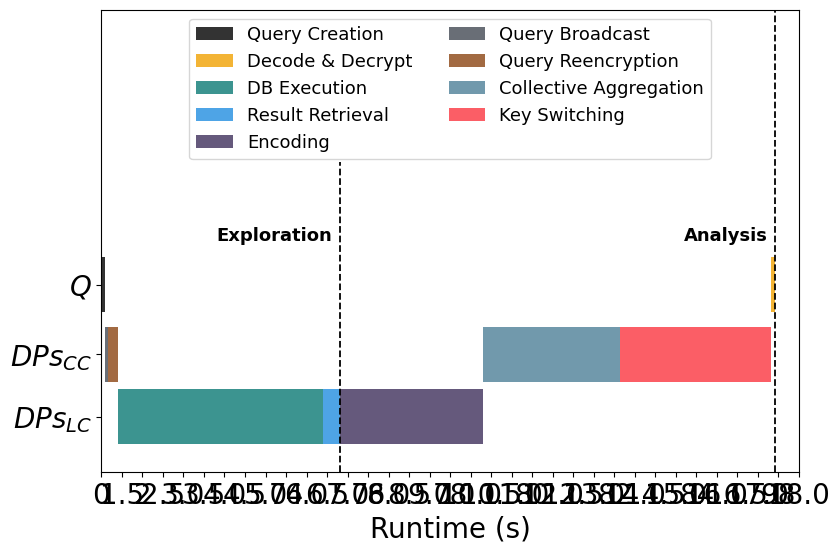

Reproduce this figure in Python.
import matplotlib.pyplot as plt
import pandas as pd
import numpy as np

font = {'family': 'Bitstream Vera Sans',
        'size': 13}

plt.rc('font', **font)

raw_data = {'roles': ['$Q$', '$DPs_{CC}$', '$DPs_{LC}$'],
            # Q
            'queryCreation': [0.08, 0, 0],
            'waitingQ1': [16.25, 0, 0],
            'decode': [0.08, 0, 0],
            # CNs
            'waitingCN1': [0, 0.08, 0],
            'queryBroadcast': [0, 0.08, 0],
            'queryReencryption': [0, 0.24, 0],
            'waitingCN2': [0, 8.91, 0],
            'cta': [0, 3.32, 0],
            'keySwitching': [0, 3.7, 0], #true value 15.82
            # DPs
            'waitingDP1': [0, 0, 0.4],
            'dbExecution': [0, 0, 5],
            'resultRetrieval': [0, 0, 0.41],
            'dcp': [0, 0, 3.5],
            # Empty
            'empty': [0, 0, 0]}

df = pd.DataFrame(raw_data, raw_data['roles'])

df['queryCreation'] += 1
df['waitingCN1'] += 1
df['waitingDP1'] += 1

# Create the general plot and the "subplots" i.e. the bars
f, ax = plt.subplots(1, figsize=(9, 6))

# Set the bar width
bar_width = 0.5

# Positions of the left bar-boundaries
bar_Drynx = [3.2, 2.57, 2]

# Positions of the y-axis ticks (center of the bars as bar labels)
tick_pos = [i for i in bar_Drynx]

# Querier
ax.barh(bar_Drynx, df['queryCreation'], bar_width, label='Query Creation', alpha=0.8, color='black')
ax.barh(bar_Drynx, df['waitingQ1'], bar_width, alpha=0, color='white',
        left=df['queryCreation'])
ax.barh(bar_Drynx, df['decode'], bar_width, label='Decode & Decrypt', alpha=0.8, color='#F0A202',
        left=[i + j for i, j in zip(df['queryCreation'], df['waitingQ1'])])

# DPs
ax.barh(bar_Drynx, df['waitingDP1'], bar_width, alpha=0, color='white')
ax.barh(bar_Drynx, df['dbExecution'], bar_width, label='DB Execution', alpha=0.8, color='#0B7A75',
        left=df['waitingDP1'])
ax.barh(bar_Drynx, df['resultRetrieval'], bar_width, label='Result Retrieval', alpha=0.8, color='#228de0',
        left=[i + j for i, j in zip(df['waitingDP1'], df['dbExecution'])])
ax.barh(bar_Drynx, df['dcp'], bar_width, label='Encoding', alpha=0.8, color='#3E2F5B',
        left=[i + j + k for i, j, k in zip(df['waitingDP1'],
                                           df['dbExecution'],
                                           df['resultRetrieval'])])

# CNs
ax.barh(bar_Drynx, df['waitingCN1'], bar_width, alpha=0, color='white')
ax.barh(bar_Drynx, df['queryBroadcast'], bar_width, label='Query Broadcast', alpha=0.8, color='#434a54',
        left=df['waitingCN1'])
ax.barh(bar_Drynx, df['queryReencryption'], bar_width, label='Query Reencryption', alpha=0.8, color='#8b4513',
        left=[i + j for i, j in zip(df['waitingCN1'], df['queryBroadcast'])])
ax.barh(bar_Drynx, df['waitingCN2'], bar_width, alpha=0, color='white',
        left=[i + j + k for i, j, k in zip(df['waitingCN1'], df['queryBroadcast'], df['queryReencryption'])])
ax.barh(bar_Drynx, df['cta'], bar_width, label='Collective Aggregation', alpha=0.8, color='#4E8098',
        left=[i + j + k + l for i, j, k, l in zip(df['waitingCN1'],
                                                  df['queryBroadcast'],
                                                  df['queryReencryption'],
                                                  df['waitingCN2'])])
ax.barh(bar_Drynx, df['keySwitching'], bar_width, label='Key Switching', alpha=0.8, color='#FB3640',
        left=[i + j + k + l + o for i, j, k, l, o in zip(df['waitingCN1'],
                                                         df['queryBroadcast'],
                                                         df['queryReencryption'],
                                                         df['waitingCN2'],
                                                         df['cta'])])

# Set the y ticks with names
plt.yticks(tick_pos, df['roles'])

# Set the label and legends
ax.set_xlabel("Runtime (s)", fontsize=20)
plt.legend(loc='upper center', ncol=2)

ax.tick_params(axis='x', labelsize=20)
ax.tick_params(axis='y', labelsize=20)
ax.xaxis.set_ticks(np.arange(0, 24, 0.5))

labels = [item.get_text() for item in ax.get_xticklabels()]
labels[2] = '0'
labels[4] = '2'
labels[11] = '74'
labels[15] = '76'
labels[19] = '78'
labels[23] = '80'
labels[27] = '82'
labels[31] = '84'
labels[35] = '98'
ax.set_xticklabels(labels)

ax.text(3.8, 3.6, 'Exploration', color='black', fontweight='bold')
ax.text(15.2, 3.6, 'Analysis', color='black', fontweight='bold')

# Set a buffer around the edge
plt.xlim(left=1, right=18)
plt.ylim([min(tick_pos) - bar_width, max(tick_pos) + bar_width + 2])

plt.axvline(x=6.81, ymin=0, ymax=0.67, linewidth=1.3, color='k', linestyle="--")
plt.axvline(x=17.41, ymin=0, ymax=10, linewidth=1.3, color='k', linestyle="--")

plt.savefig('timeline.pdf', bbox_inches='tight', pad_inches=0)
